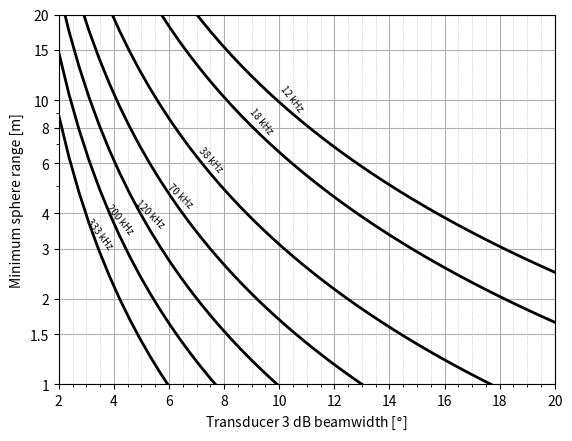

Python code for this plot:
# -*- coding: utf-8 -*-
"""
Creates a plot of recommended minimum sphere calibration range given a
transduer beamwidth and acoustic frequency.

[redacted]
"""

import matplotlib.pyplot as plt
import numpy as np

c = 1470. # [m/s] speed of sound in water
freq = np.array([12, 18, 38, 70, 120, 200, 333]) * 1e3 # [Hz] acoustic frequency
bw = np.linspace(2,20,50) # [deg] 3 dB two-way beamwidth

yticksAt = [1, 1.5, 2, 3, 4, 6, 8, 10, 15, 20]

textLine = (yticksAt[-1]-yticksAt[0])/(bw[-1]-bw[0]) * 10**((bw-bw[0])/10) + yticksAt[0]

#%%
fig, ax = plt.subplots(1)

for f in freq:
    lambda_ = c / f # [m]
    k = 2 * np.pi * f / c # [m-1]

    d_t = 3.2 / (k * np.sin(np.deg2rad(bw/2.0))) # [m]
    r_nf  = 3 * np.pi * d_t**2.0 / (4.0 * lambda_) # [m]

    line = ax.plot(bw, r_nf, color='black', linewidth=2, label=f'{f/1000:.0f} kHz')
    
    # add text for the frequency to the line
    label = f'{f/1000:.0f} kHz'
    
    idx = np.argwhere(np.diff(np.sign(textLine - r_nf))).flatten()[0]
    npts = 1

    p1 = ax.transData.transform_point((bw[idx-npts], r_nf[idx-npts]))
    p2 = ax.transData.transform_point((bw[idx+npts], r_nf[idx+npts]))
    dy = ((p2[1] - p1[1]))
    dx = (p2[0] - p1[0])
    rotn = np.degrees(np.arctan2(dy, dx))
    ax.annotate(label, xy=(bw[idx], r_nf[idx]), ha='center', va='bottom', 
                rotation=rotn, fontsize=7)
    

plt.minorticks_on()
ax.grid(axis='x', which='minor', linewidth=0.5, linestyle=':')
ax.grid(axis='x', which='major')
ax.grid(axis='y', which='major')
ax.set_yscale('log')
ax.set_yticks(yticksAt)
ax.set_yticklabels((str(i) for i in yticksAt))
ax.set_ylim(yticksAt[0], yticksAt[-1])
ax.set_xlim(bw[0], bw[-1])
ax.set_xlabel('Transducer 3 dB beamwidth [$\degree$]')
ax.set_ylabel('Minimum sphere range [m]')

# add labels to the lines. No easy way to do this with matplotlib that I know of...

# for each line, find the middle of the visible data and place the text there
# also rotate the text to be in line with the line
# and have a transparent background to the text OR sit above the line
